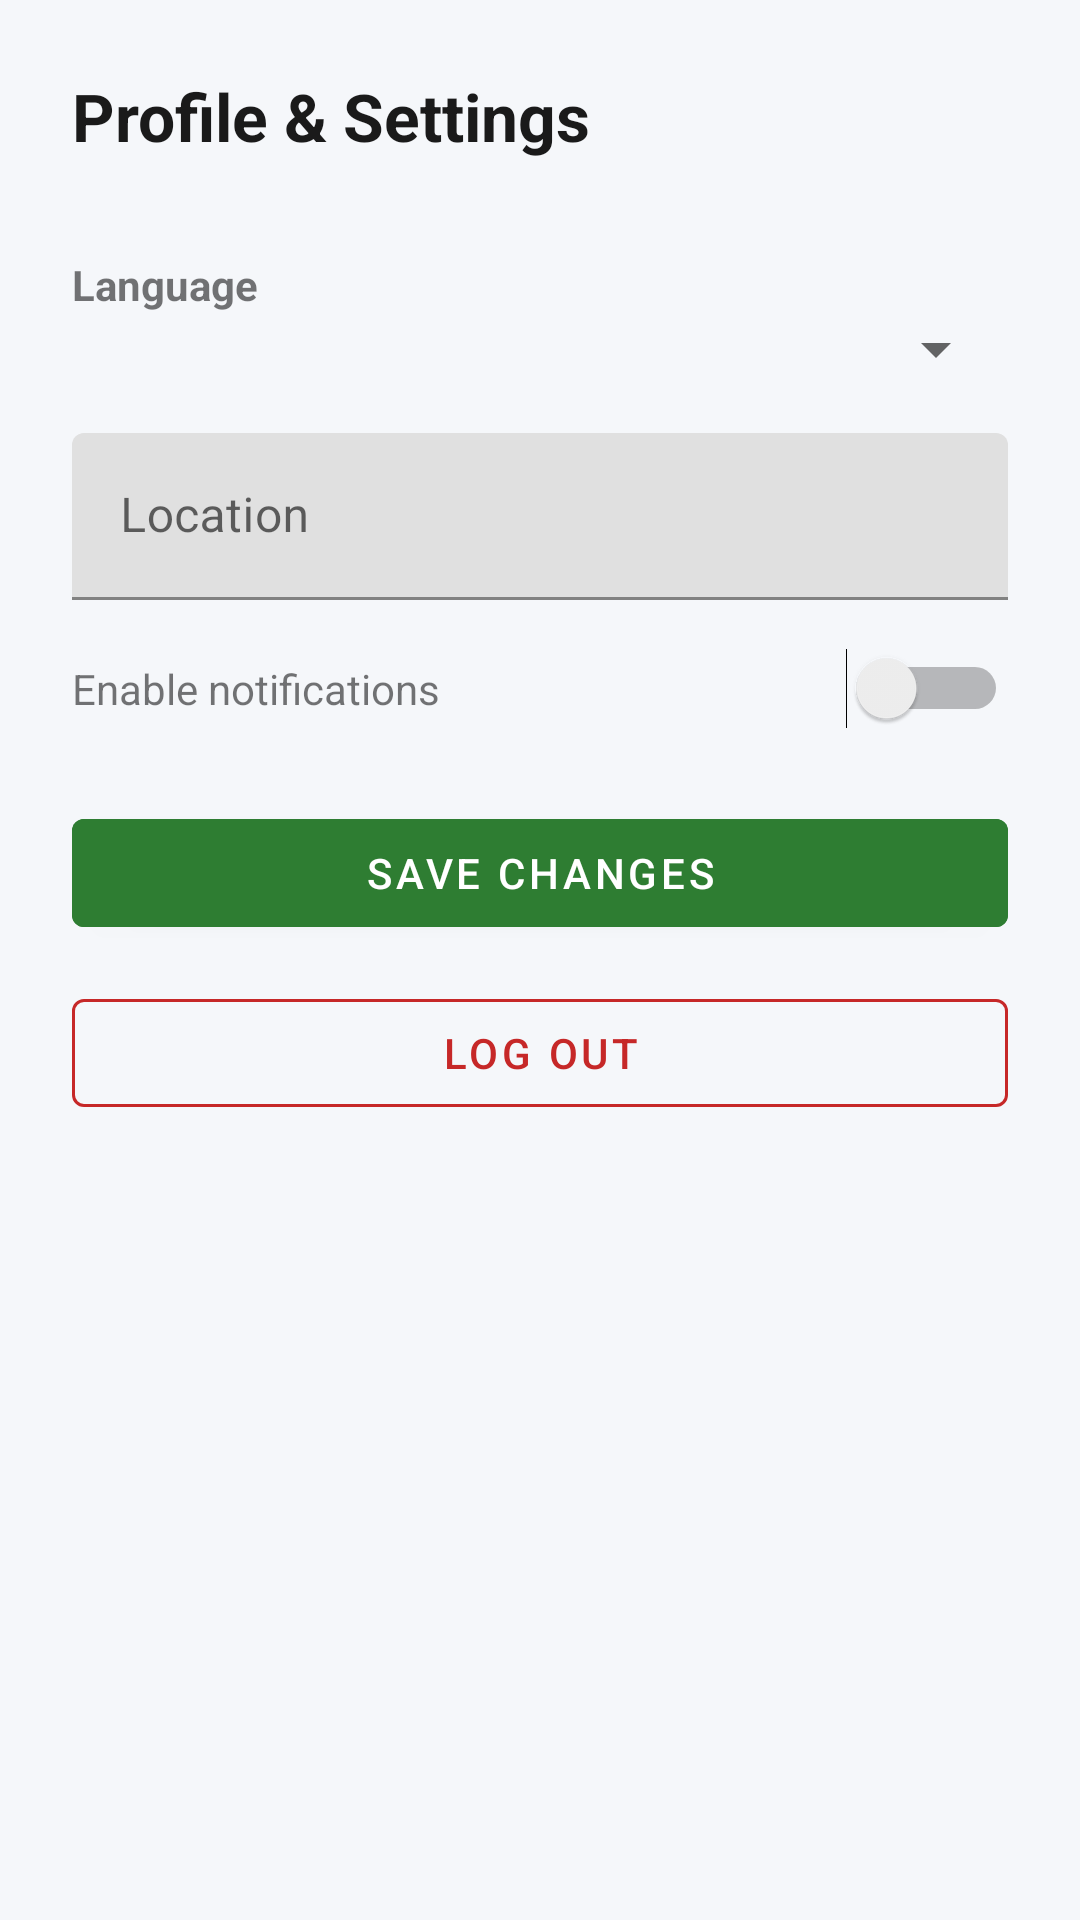

Here is an Android app screen rendered from its layout file. Give the layout XML and the strings, colors and styles it references.
<!-- AndroidManifest.xml: application theme Theme.YouthLinkSA -->
<!-- res/layout/fragment_settings.xml -->
<?xml version="1.0" encoding="utf-8"?>
<ScrollView xmlns:android="http://schemas.android.com/apk/res/android"
    android:layout_width="match_parent"
    android:layout_height="match_parent">

    <LinearLayout
        android:layout_width="match_parent"
        android:layout_height="wrap_content"
        android:orientation="vertical"
        android:padding="24dp">

        <TextView
            android:layout_width="match_parent"
            android:layout_height="wrap_content"
            android:text="@string/settings_title"
            android:textSize="22sp"
            android:textStyle="bold"
            android:textColor="@color/yl_text_primary"
            android:layout_marginBottom="24dp" />

        <ProgressBar
            android:id="@+id/progressBar"
            android:layout_width="wrap_content"
            android:layout_height="wrap_content"
            android:layout_gravity="center"
            android:visibility="gone" />

        <TextView
            android:layout_width="match_parent"
            android:layout_height="wrap_content"
            android:text="@string/settings_language"
            android:textStyle="bold"
            android:layout_marginTop="8dp" />

        <Spinner
            android:id="@+id/spinnerLanguage"
            android:layout_width="match_parent"
            android:layout_height="wrap_content" />

        <com.google.android.material.textfield.TextInputLayout
            android:layout_width="match_parent"
            android:layout_height="wrap_content"
            android:layout_marginTop="16dp">
            <com.google.android.material.textfield.TextInputEditText
                android:id="@+id/etLocation"
                android:layout_width="match_parent"
                android:layout_height="wrap_content"
                android:hint="@string/settings_location" />
        </com.google.android.material.textfield.TextInputLayout>

        <LinearLayout
            android:layout_width="match_parent"
            android:layout_height="wrap_content"
            android:orientation="horizontal"
            android:gravity="center_vertical"
            android:layout_marginTop="16dp">

            <TextView
                android:layout_width="0dp"
                android:layout_height="wrap_content"
                android:layout_weight="1"
                android:text="@string/settings_notifications" />

            <Switch
                android:id="@+id/switchNotifications"
                android:layout_width="wrap_content"
                android:layout_height="wrap_content" />
        </LinearLayout>

        <TextView
            android:id="@+id/tvMessage"
            android:layout_width="match_parent"
            android:layout_height="wrap_content"
            android:layout_marginTop="16dp"
            android:textColor="@color/yl_green"
            android:visibility="gone" />

        <com.google.android.material.button.MaterialButton
            android:id="@+id/btnSave"
            android:layout_width="match_parent"
            android:layout_height="wrap_content"
            android:layout_marginTop="24dp"
            android:text="@string/settings_save"
            android:backgroundTint="@color/yl_green" />

        <com.google.android.material.button.MaterialButton
            android:id="@+id/btnLogout"
            style="@style/Widget.MaterialComponents.Button.OutlinedButton"
            android:layout_width="match_parent"
            android:layout_height="wrap_content"
            android:layout_marginTop="12dp"
            android:text="@string/settings_logout"
            android:textColor="@color/yl_red"
            app:strokeColor="@color/yl_red"
            xmlns:app="http://schemas.android.com/apk/res-auto" />

    </LinearLayout>
</ScrollView>
<!-- resources referenced by this layout -->
<resources>
  <color name="yl_green">#2E7D32</color>
  <color name="yl_red">#C62828</color>
  <color name="yl_text_primary">#1A1A1A</color>
  <string name="settings_language">Language</string>
  <string name="settings_location">Location</string>
  <string name="settings_logout">Log Out</string>
  <string name="settings_notifications">Enable notifications</string>
  <string name="settings_save">Save changes</string>
  <string name="settings_title">Profile &amp; Settings</string>
  <style name="Theme.YouthLinkSA" parent="Theme.MaterialComponents.DayNight.NoActionBar">
          <item name="colorPrimary">@color/yl_green</item>
          <item name="colorPrimaryDark">@color/yl_green</item>
          <item name="colorAccent">@color/yl_gold</item>
          <item name="android:windowBackground">@color/yl_background</item>
      </style>
  <color name="yl_gold">#F9A825</color>
  <color name="yl_background">#F5F7FA</color>
</resources>
